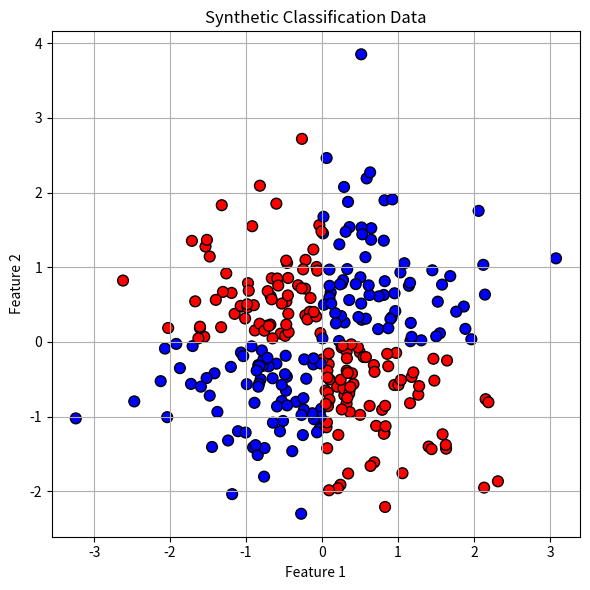

The script that saved this image:
import numpy as np
import matplotlib.pyplot as plt

def generate_synthetic_data(n_samples=200, random_seed=42):
    np.random.seed(random_seed)
    X = np.random.randn(n_samples, 2)

    # Nonlinear decision boundary: XOR-like logic
    y = ((X[:, 0] > 0) ^ (X[:, 1] > 0)).astype(int)

    return X, y

# Plot the data to visualize class distribution
def plot_data(X, y, title="Synthetic Classification Data"):
    plt.figure(figsize=(6, 6))
    plt.scatter(X[:, 0], X[:, 1], c=y, cmap='bwr', edgecolor='k', s=60)
    plt.title(title)
    plt.xlabel("Feature 1")
    plt.ylabel("Feature 2")
    plt.grid(True)
    plt.tight_layout()
    plt.show()

# Example usage
if __name__ == "__main__":
    X, y = generate_synthetic_data(n_samples=300)
    plot_data(X, y)
